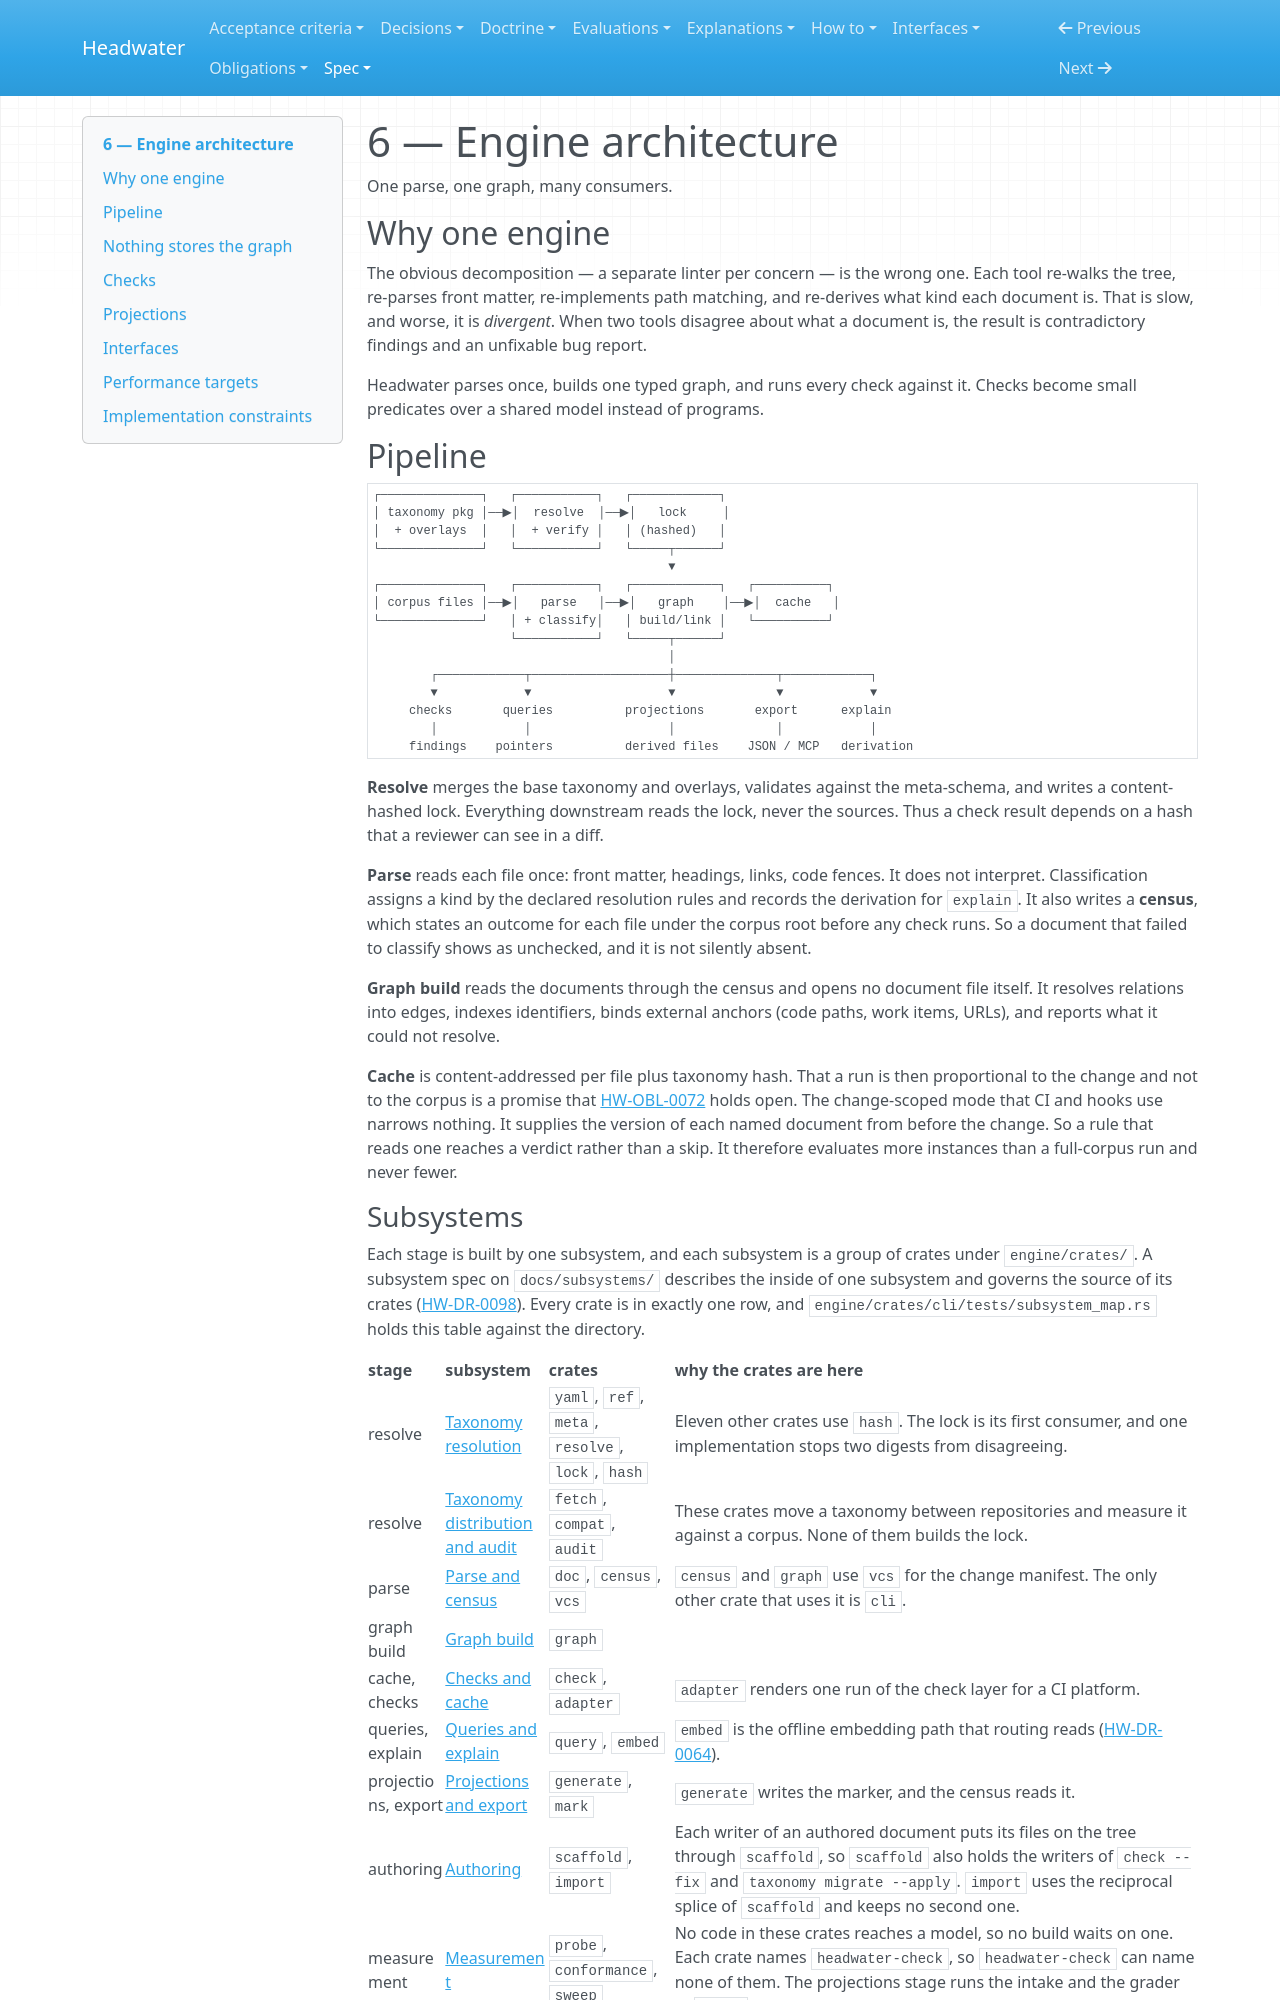

repository: headwater-ai/headwater · page: spec/06-engine-architecture/index.html · generator: mkdocs

---
id: HW-SPEC-engine-architecture
status: current
status_since: 2026-08-01
last_verified: 2026-11-23
summary: One parse, one typed graph, and many consumers, with the pipeline, the library boundary, and the performance targets.
doc_type: design_spec
sequence: 6
title: "Engine architecture"
provenance:
  warrant: accepted
  agency: mixed
  drafted_by: [claude-fable-5, claude-opus-5]
  activity: draft+revise
  accepted_by: j.baxter
  evidence_basis: evidenced
relations:
  cites_evidence:
    - HW-EVAL-adjacent-work
    - HW-EVAL-first-contact
    - HW-EVAL-graph-export-and-federation
    - HW-EVAL-language-spike-results
    - HW-EVAL-the-measurement-layer
    - HW-EVAL-the-serving-boundary
    - HW-EVAL-warrant-and-adjudication
    - HW-EVAL-what-a-check-can-know
---

# 6 — Engine architecture

One parse, one graph, many consumers.

## Why one engine

The obvious decomposition — a separate linter per concern — is the wrong one. Each tool re-walks the tree, re-parses front matter, re-implements path matching, and re-derives what kind each document is. That is slow, and worse, it is *divergent*. When two tools disagree about what a document is, the result is contradictory findings and an unfixable bug report.

Headwater parses once, builds one typed graph, and runs every check against it. Checks become small predicates over a shared model instead of programs.

## Pipeline

```
┌──────────────┐   ┌───────────┐   ┌────────────┐
│ taxonomy pkg │──▶│  resolve  │──▶│   lock     │
│  + overlays  │   │  + verify │   │ (hashed)   │
└──────────────┘   └───────────┘   └─────┬──────┘
                                         ▼
┌──────────────┐   ┌───────────┐   ┌────────────┐   ┌──────────┐
│ corpus files │──▶│   parse   │──▶│   graph    │──▶│  cache   │
└──────────────┘   │ + classify│   │ build/link │   └──────────┘
                   └───────────┘   └─────┬──────┘
                                         │
        ┌────────────┬───────────────────┼──────────────┬────────────┐
        ▼            ▼                   ▼              ▼            ▼
     checks       queries          projections       export      explain
        │            │                   │              │            │
     findings    pointers          derived files    JSON / MCP   derivation
```

**Resolve** merges the base taxonomy and overlays, validates against the meta-schema, and writes a content-hashed lock. Everything downstream reads the lock, never the sources. Thus a check result depends on a hash that a reviewer can see in a diff.

**Parse** reads each file once: front matter, headings, links, code fences. It does not interpret. Classification assigns a kind by the declared resolution rules and records the derivation for `explain`. It also writes a **census**, which states an outcome for each file under the corpus root before any check runs. So a document that failed to classify shows as unchecked, and it is not silently absent.

**Graph build** reads the documents through the census and opens no document file itself. It resolves relations into edges, indexes identifiers, binds external anchors (code paths, work items, URLs), and reports what it could not resolve.

**Cache** is content-addressed per file plus taxonomy hash. That a run is then proportional to the change and not to the corpus is a promise that [HW-OBL-0072](../obligations/0072-a-cache-of-check-results-does-not-make-a-run-proportional.md) holds open. The change-scoped mode that CI and hooks use narrows nothing. It supplies the version of each named document from before the change. So a rule that reads one reaches a verdict rather than a skip. It therefore evaluates more instances than a full-corpus run and never fewer.
